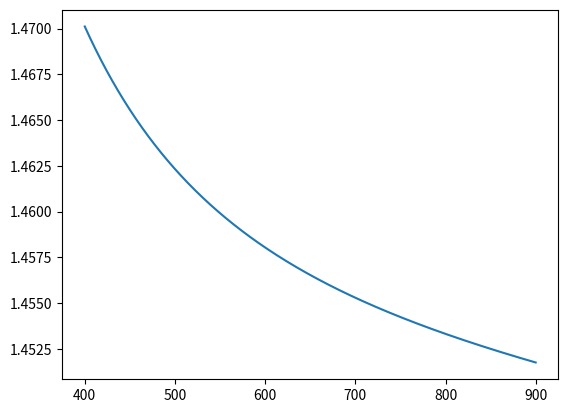

Write Python code to recreate this figure.
# coding=utf-8
# The core of the optical fiber is assumed to be made of fused silica.
# The refractive index of fused silica varies with wavelength according to Sellmeier dispersion relation

import math
import numpy as np
import matplotlib.pyplot as plt

a1 = 0.6961663
a2 = 0.4079426
a3 = 0.8974794
b1 = 0.0684043e-6
b2 = 0.1162414e-6
b3 = 9.896161e-6


def fiber_core_refractive(lambda_0):
    k1 = (a1*lambda_0*lambda_0)/(lambda_0*lambda_0-b1*b1)
    k2 = (a2*lambda_0*lambda_0)/(lambda_0*lambda_0-b2*b2)
    k3 = (a3*lambda_0*lambda_0)/(lambda_0*lambda_0-b3*b3)
    refractive = math.sqrt(1+k1+k2+k3)
    return refractive


# 可视化
x = []
y = []
wavelength = 400e-9
while wavelength <= 900e-9:
    x.append(wavelength*1e9)
    y.append(fiber_core_refractive(wavelength))
    wavelength = wavelength + 0.1e-9
plt.plot(x, y)
plt.show()

